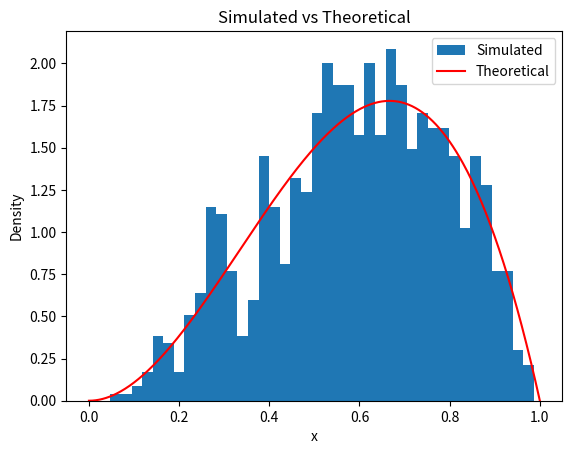
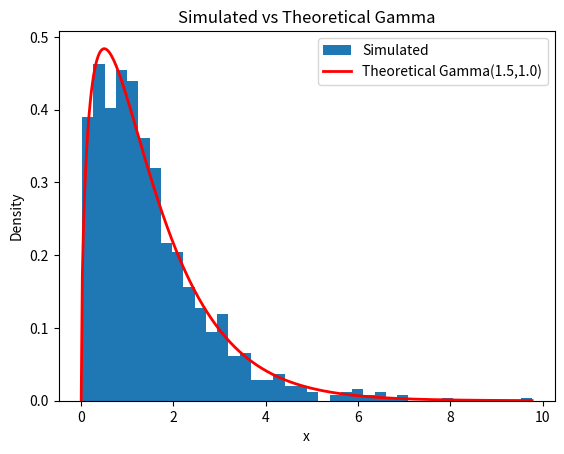

Reproduce these figures in Python, in order.
# -*- coding: utf-8 -*-
"""The Acceptance Rejection Method.ipynb

Automatically generated by Colab.

Original file is located at
    https://colab.research.google.com/drive/1rcvsYAgZPThTvyK0-rsLQbzg9YuvYfSQ
"""

#Beta (3,2)
import numpy as np
import matplotlib.pyplot as plt
from scipy.stats import beta
from scipy.optimize import minimize_scalar
np.random.seed(1)
def rbeta_rejection(n,a,b):
  neg_pdf = lambda x: -beta.pdf(x,a,b)
  res=minimize_scalar(neg_pdf,bounds=(1e-6,1-1e-6),method='bounded')
  c=-res.fun
  samples=[]
  while len(samples)<n:
    y=np.random.uniform(0,1)
    U=np.random.uniform(0,1)
    if U<=beta.pdf(y,a,b)/c:
      samples.append(y)
  return np.array(samples)
a,b=3,2
n=1000
x=rbeta_rejection(n,a,b)
plt.hist(x,bins=40,density=True, label="Simulated")
xs=np.linspace(0,1,400)
plt.plot(xs,beta.pdf(xs,a,b),color="red",label="Theoretical")
plt.title("Simulated vs Theoretical")
plt.xlabel("x")
plt.ylabel("Density")
plt.legend()
plt.show()

#Gamma (1.5,1)
import numpy as np
import matplotlib.pyplot as plt
from scipy.stats import gamma, expon
from scipy.optimize import minimize_scalar

np.random.seed(1)

def rgamma_rejection(n, a, rate=1.0):
    def c_given_lam(lam):
        neg_ratio = lambda x: -(gamma.pdf(x, a, scale=1/rate) / expon.pdf(x, scale=1/lam))
        res = minimize_scalar(neg_ratio, bounds=(1e-6, 200), method='bounded')
        return -res.fun

    res_lam = minimize_scalar(c_given_lam, bounds=(1e-3, rate - 1e-3), method='bounded')
    lam = res_lam.x
    c = c_given_lam(lam)

    samples = []
    while len(samples) < n:
        y = np.random.exponential(scale=1/lam)
        u = np.random.uniform(0, 1)
        if u <= gamma.pdf(y, a, scale=1/rate) / (c * expon.pdf(y, scale=1/lam)):
            samples.append(y)

    return np.array(samples), lam, c

a, rate = 1.5, 1.0
n = 1000

x, lam, c = rgamma_rejection(n, a, rate)

plt.hist(x, bins=40, density=True, label="Simulated")

xs = np.linspace(0, x.max(), 400)
plt.plot(xs, gamma.pdf(xs, a, scale=1/rate), color="red", lw=2, label=f"Theoretical Gamma({a},{rate})")

plt.title(f"Simulated vs Theoretical Gamma")
plt.xlabel("x")
plt.ylabel("Density")
plt.legend()
plt.show()
